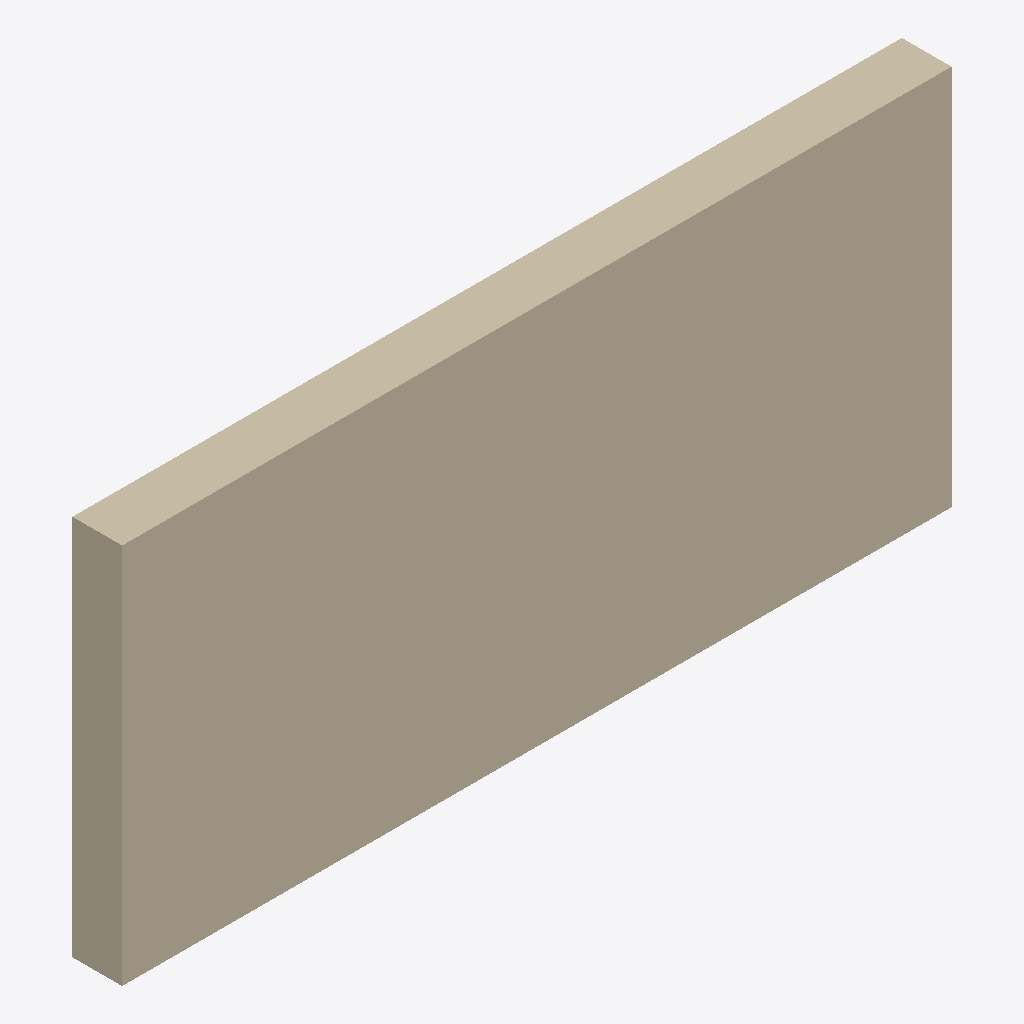
Isometric view of an IFC building model (IFC-SPF (STEP), schema IFC2X3, length unit millimetre), seen from the south-west, elements coloured by IFC class: 1 wall (beige).
Extent 5.0 m × 0.3 m × 2.3 m (x, y, z). Storeys (1): Default Building Storey at 0.00 m. Elements (1): 1 IfcWall.

HEADER;
FILE_DESCRIPTION(('ViewDefinition [CoordinationView, QuantityTakeOffAddOnView]'),'2;1');
FILE_NAME('cpp test2','2015-06-09T09:33:10',('Architect'),('Building Designer Office'),'IFC Engine DLL 2015','Hello Wall example','The authorising person');
FILE_SCHEMA(('IFC2X3'));
ENDSEC;
DATA;
#1=IFCPROJECT('2IJTm6MmvB6ewYQCABjl7V',#2,'Default Project','Description of Default Project',$,$,$,(#20),#7);
#24=IFCSITE('1N06FYwNb9Hx0wfN5LWA0B',#2,'Default Site','Description of Default Site',$,#25,$,$,.ELEMENT.,(24,28,0),(54,25,0),10.0,$,$);
#30=IFCBUILDING('27lLjxt9HFqe8AA8crp7QQ',#2,'Default Building','Description of Default Building',$,#31,$,$,.ELEMENT.,$,$,#36);
#37=IFCBUILDINGSTOREY('0a4B3DlxT3ivdW9oroQhm_',#2,'Default Building Storey','Description of Default Building Storey',$,#38,$,$,.ELEMENT.,0.0);
#47=IFCWALL('1tSRLN2lnBZwhxY$zBtywm',#2,'Wall xyz','Description of Wall',$,#48,#53,$);
ENDSEC;
